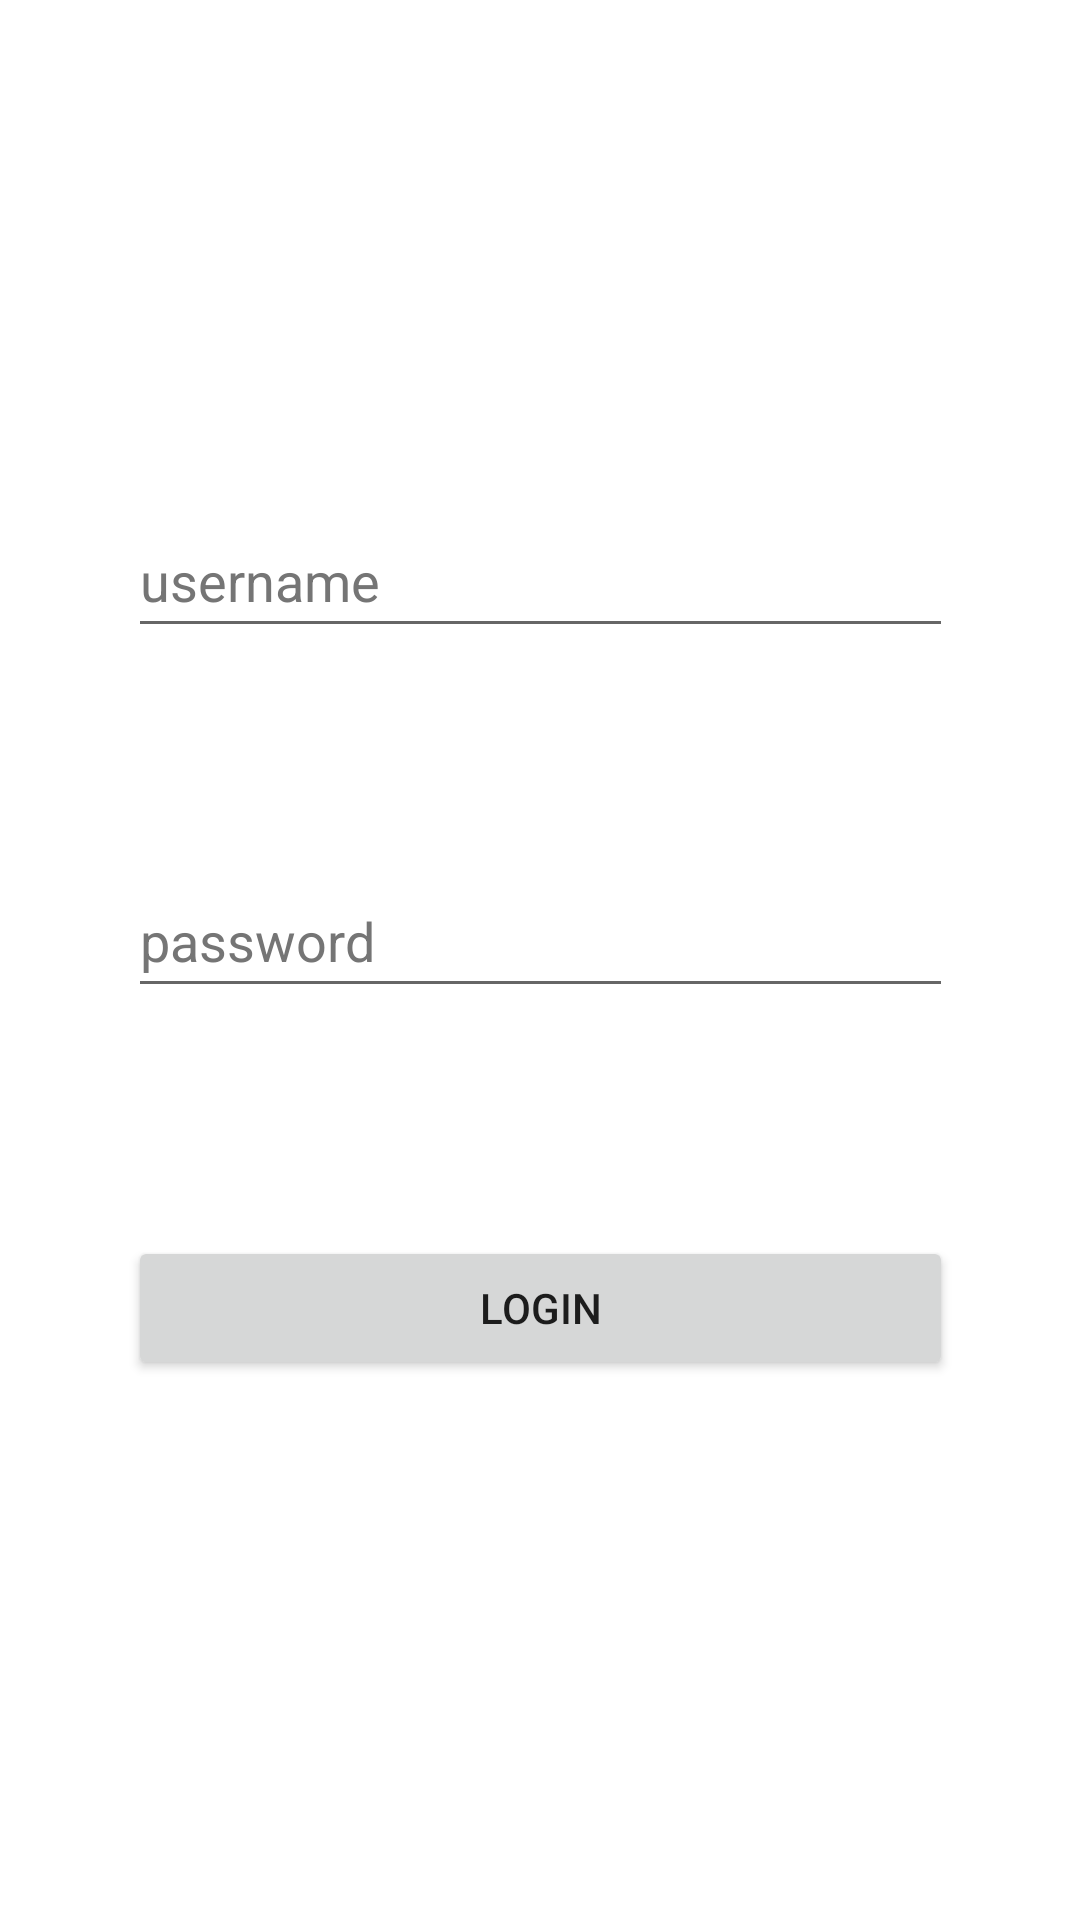

The Android layout XML behind this screen, and the referenced resources:
<!-- AndroidManifest.xml: application theme Theme.SimpleLoginApp -->
<!-- res/layout/activity_main.xml -->
<?xml version="1.0" encoding="utf-8"?>
<androidx.constraintlayout.widget.ConstraintLayout xmlns:android="http://schemas.android.com/apk/res/android"
    xmlns:app="http://schemas.android.com/apk/res-auto"
    xmlns:tools="http://schemas.android.com/tools"
    android:layout_width="match_parent"
    android:layout_height="match_parent"
    tools:context=".MainActivity">

    <EditText
        android:id="@+id/editUsername"
        android:layout_width="275dp"
        android:layout_height="48dp"
        android:layout_marginStart="32dp"
        android:layout_marginTop="168dp"
        android:layout_marginEnd="32dp"
        android:ems="10"
        android:hint="@string/username"
        android:inputType="textPersonName"
        android:textColorHint="#757575"
        app:layout_constraintEnd_toEndOf="parent"
        app:layout_constraintStart_toStartOf="parent"
        app:layout_constraintTop_toTopOf="parent" />

    <EditText
        android:id="@+id/editPassword"
        android:layout_width="0dp"
        android:layout_height="wrap_content"
        android:layout_marginTop="72dp"
        android:ems="10"
        android:hint="@string/password"
        android:inputType="textPassword"
        android:minHeight="48dp"
        android:textColorHint="#757575"
        app:layout_constraintEnd_toEndOf="@+id/editUsername"
        app:layout_constraintHorizontal_bias="0.0"
        app:layout_constraintStart_toStartOf="@+id/editUsername"
        app:layout_constraintTop_toBottomOf="@+id/editUsername" />

    <Button
        android:id="@+id/btnLogin"
        android:layout_width="0dp"
        android:layout_height="wrap_content"
        android:layout_marginTop="76dp"
        android:text="@string/login"
        app:layout_constraintEnd_toEndOf="@+id/editPassword"
        app:layout_constraintHorizontal_bias="0.0"
        app:layout_constraintStart_toStartOf="@+id/editPassword"
        app:layout_constraintTop_toBottomOf="@+id/editPassword" />

</androidx.constraintlayout.widget.ConstraintLayout>
<!-- resources referenced by this layout -->
<resources>
  <string name="login">login</string>
  <string name="password">password</string>
  <string name="username">username</string>
  <style name="Theme.SimpleLoginApp" parent="Theme.MaterialComponents.DayNight.DarkActionBar">
          
          <item name="colorPrimary">@color/blue_500</item>
          <item name="colorPrimaryVariant">@color/blue_700</item>
          <item name="colorOnPrimary">@color/white</item>
          
          <item name="colorSecondary">@color/teal_200</item>
          <item name="colorSecondaryVariant">@color/teal_700</item>
          <item name="colorOnSecondary">@color/black</item>
          
          <item name="android:statusBarColor" tools:targetApi="l">?attr/colorPrimaryVariant</item>
          
      </style>
  <!-- not gathered from this repository: default colours our renderer supplied (Android Studio template values) -->
  <color name="teal_200">#FF03DAC5</color>
  <color name="teal_700">#FF018786</color>
  <color name="black">#FF000000</color>
  <color name="white">#FFFFFFFF</color>
</resources>
